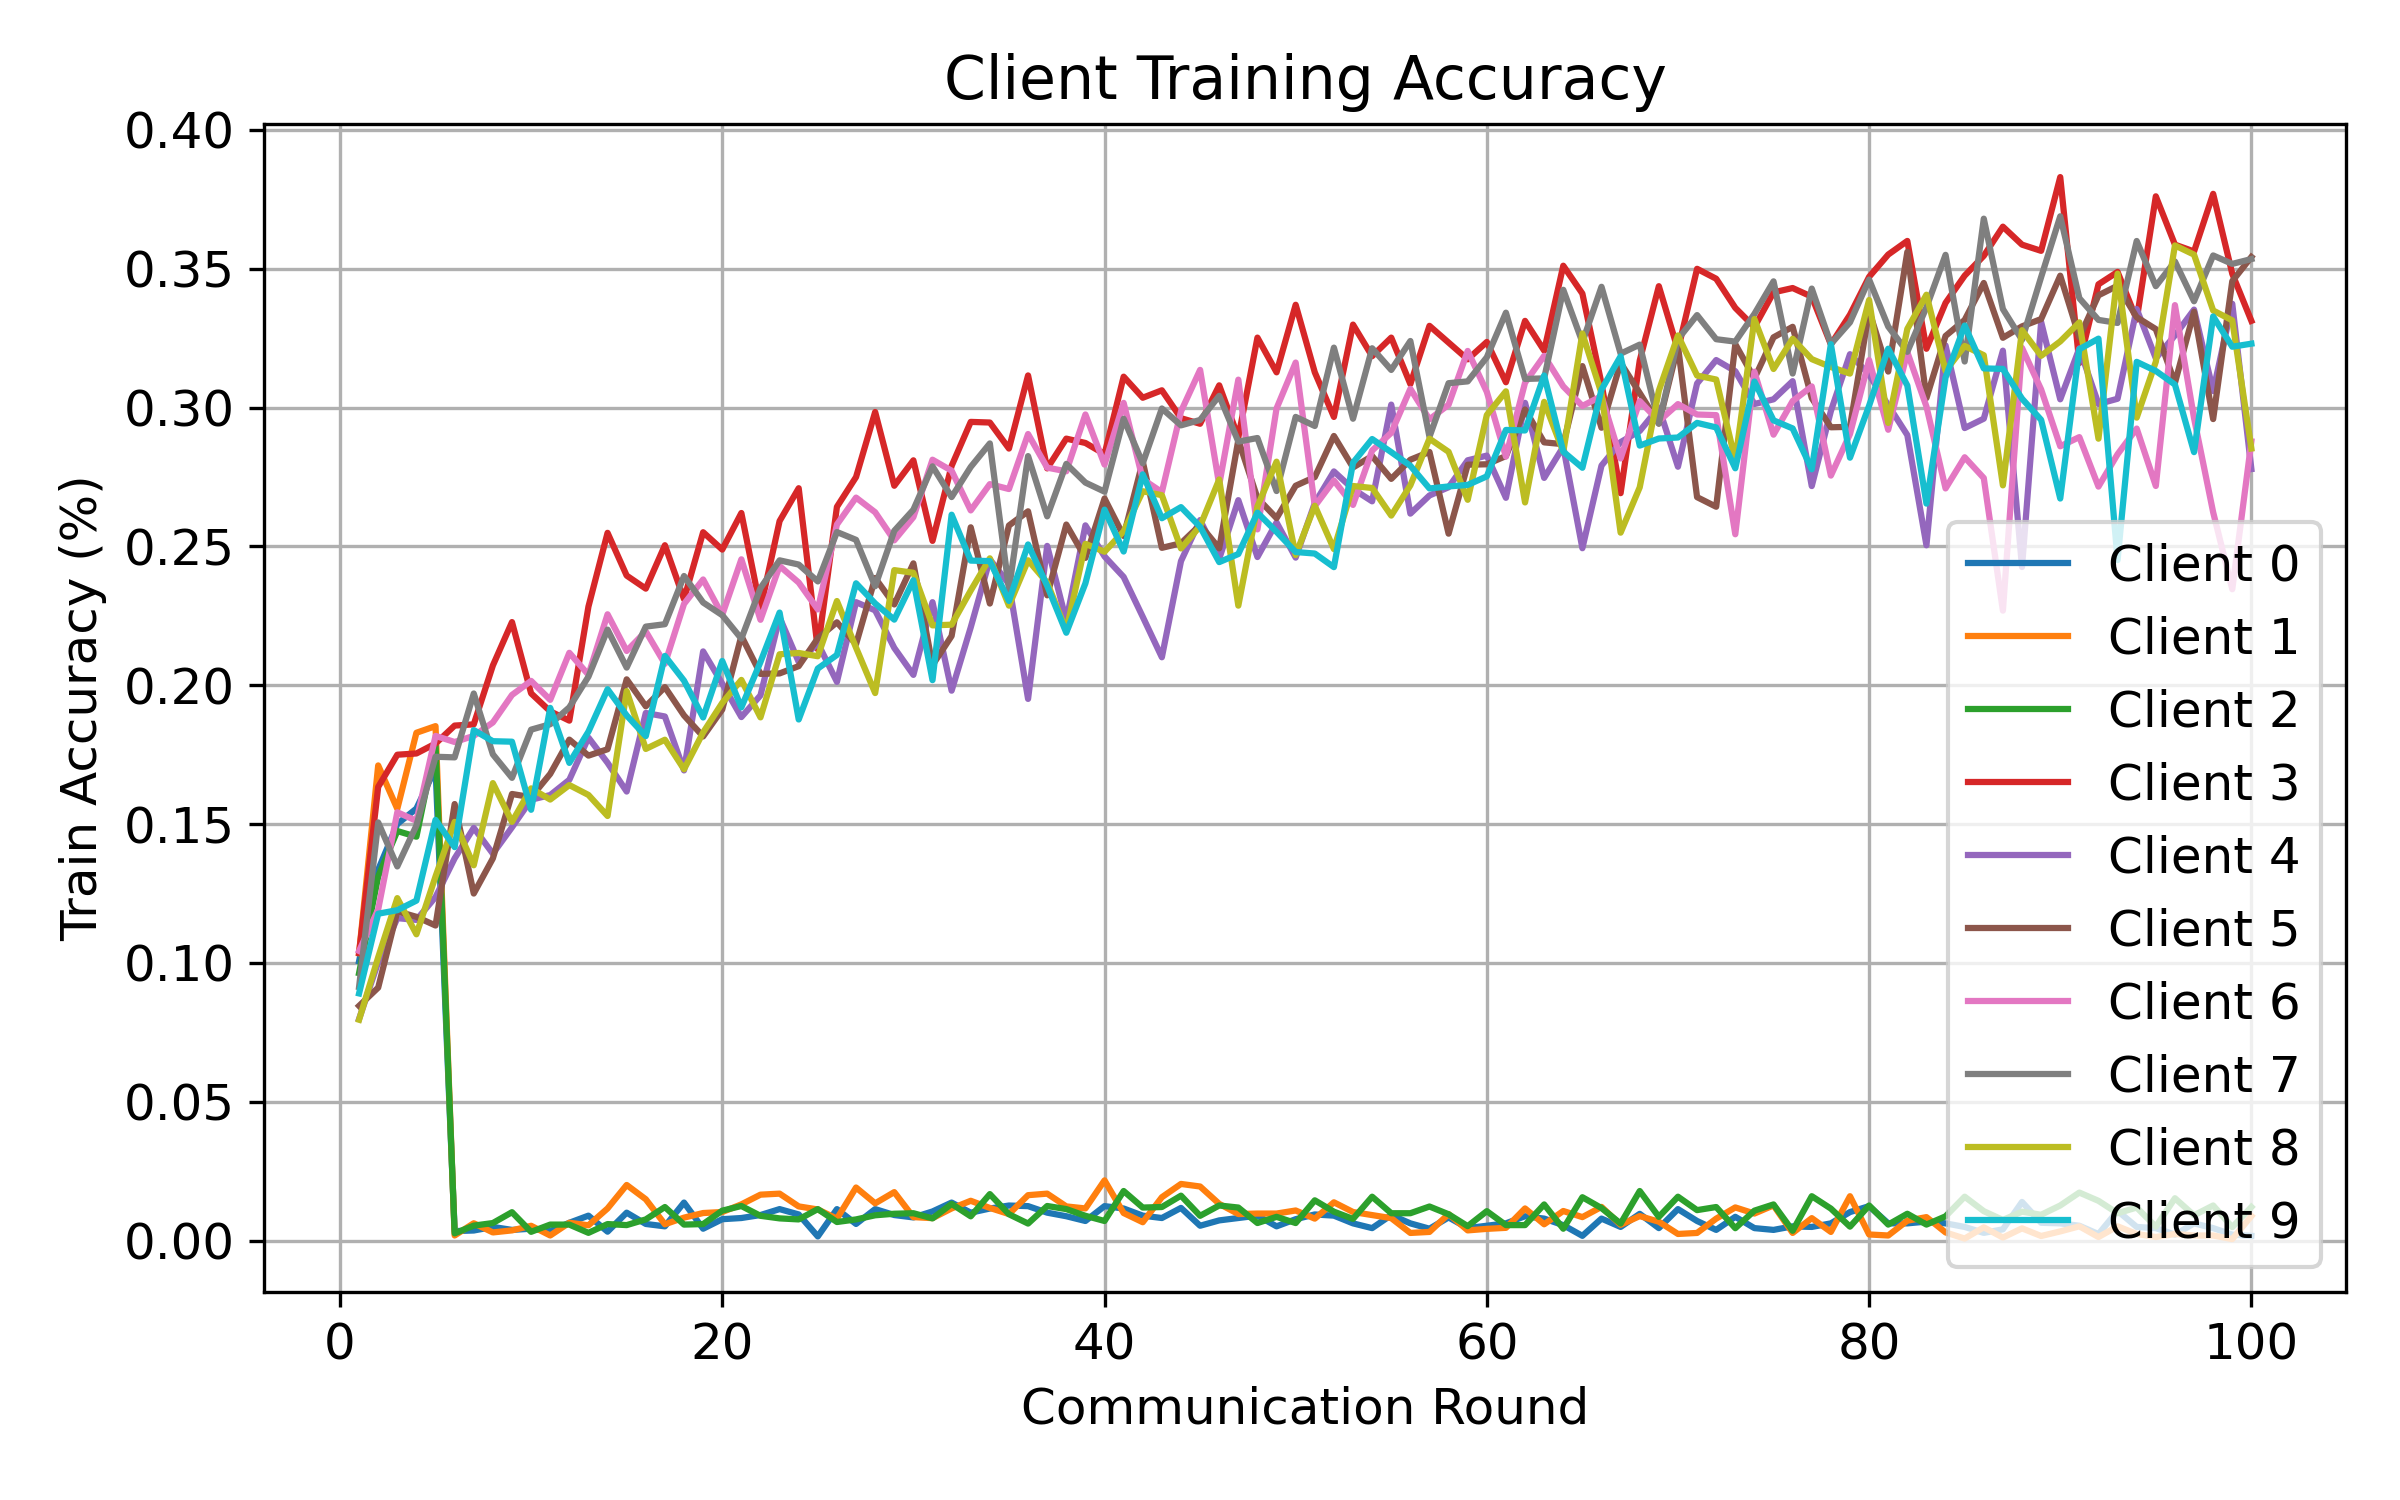

Values plotted in this chart, from the file beside it:
round, client, attack, seed, alpha, num_byzantine, train_accuracy
1, 0, signflip, 1, 0.5, 3, 0.1006
1, 1, signflip, 1, 0.5, 3, 0.1035
1, 2, signflip, 1, 0.5, 3, 0.09635
1, 3, signflip, 1, 0.5, 3, 0.1036
1, 4, signflip, 1, 0.5, 3, 0.07981
1, 5, signflip, 1, 0.5, 3, 0.08454
1, 6, signflip, 1, 0.5, 3, 0.1043
1, 7, signflip, 1, 0.5, 3, 0.09136
1, 8, signflip, 1, 0.5, 3, 0.07955
1, 9, signflip, 1, 0.5, 3, 0.08903
2, 0, signflip, 1, 0.5, 3, 0.1336
2, 1, signflip, 1, 0.5, 3, 0.1711
2, 2, signflip, 1, 0.5, 3, 0.1311
2, 3, signflip, 1, 0.5, 3, 0.1634
2, 4, signflip, 1, 0.5, 3, 0.1003
2, 5, signflip, 1, 0.5, 3, 0.09112
2, 6, signflip, 1, 0.5, 3, 0.1193
2, 7, signflip, 1, 0.5, 3, 0.1506
2, 8, signflip, 1, 0.5, 3, 0.102
2, 9, signflip, 1, 0.5, 3, 0.1177
3, 0, signflip, 1, 0.5, 3, 0.15
3, 1, signflip, 1, 0.5, 3, 0.1555
3, 2, signflip, 1, 0.5, 3, 0.1475
3, 3, signflip, 1, 0.5, 3, 0.175
3, 4, signflip, 1, 0.5, 3, 0.1161
3, 5, signflip, 1, 0.5, 3, 0.1186
3, 6, signflip, 1, 0.5, 3, 0.1543
3, 7, signflip, 1, 0.5, 3, 0.1348
3, 8, signflip, 1, 0.5, 3, 0.1233
3, 9, signflip, 1, 0.5, 3, 0.119
4, 0, signflip, 1, 0.5, 3, 0.1556
4, 1, signflip, 1, 0.5, 3, 0.1829
4, 2, signflip, 1, 0.5, 3, 0.1455
4, 3, signflip, 1, 0.5, 3, 0.1754
4, 4, signflip, 1, 0.5, 3, 0.1155
4, 5, signflip, 1, 0.5, 3, 0.1166
4, 6, signflip, 1, 0.5, 3, 0.1512
4, 7, signflip, 1, 0.5, 3, 0.1495
4, 8, signflip, 1, 0.5, 3, 0.1103
4, 9, signflip, 1, 0.5, 3, 0.1225
5, 0, signflip, 1, 0.5, 3, 0.1702
5, 1, signflip, 1, 0.5, 3, 0.1853
5, 2, signflip, 1, 0.5, 3, 0.1788
5, 3, signflip, 1, 0.5, 3, 0.179
5, 4, signflip, 1, 0.5, 3, 0.1237
5, 5, signflip, 1, 0.5, 3, 0.1135
5, 6, signflip, 1, 0.5, 3, 0.1818
5, 7, signflip, 1, 0.5, 3, 0.1743
5, 8, signflip, 1, 0.5, 3, 0.1312
5, 9, signflip, 1, 0.5, 3, 0.1515
6, 0, signflip, 1, 0.5, 3, 0.003425
6, 1, signflip, 1, 0.5, 3, 0.001838
6, 2, signflip, 1, 0.5, 3, 0.002604
6, 3, signflip, 1, 0.5, 3, 0.1855
6, 4, signflip, 1, 0.5, 3, 0.1377
6, 5, signflip, 1, 0.5, 3, 0.1572
6, 6, signflip, 1, 0.5, 3, 0.1796
6, 7, signflip, 1, 0.5, 3, 0.174
6, 8, signflip, 1, 0.5, 3, 0.1508
6, 9, signflip, 1, 0.5, 3, 0.1417
... 940 more rows
